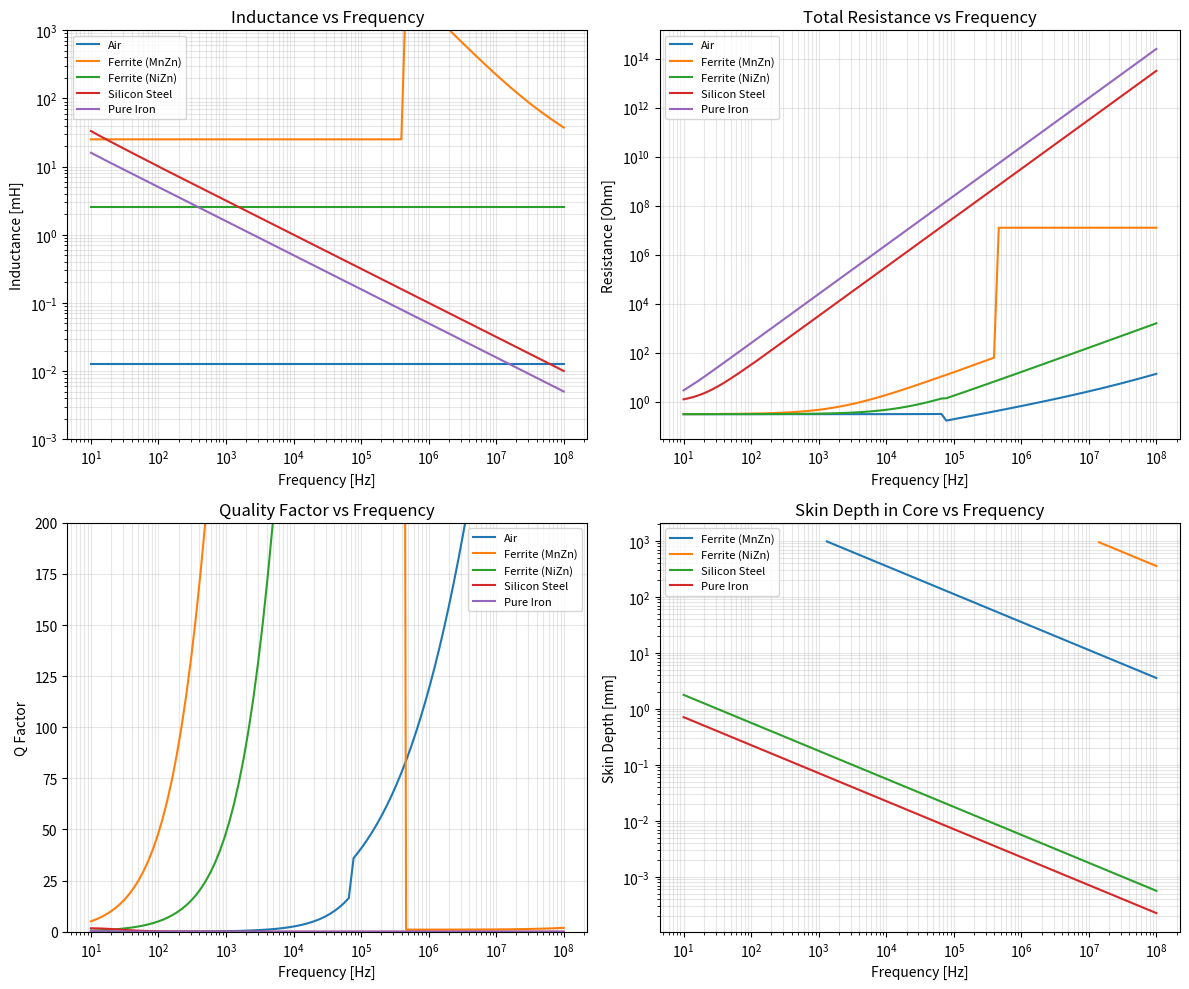

The matplotlib source for this figure:
"""
Coil wound on magnetic core - Frequency-dependent characteristics analysis.

This example demonstrates the physics of a coil wound on a magnetic core,
showing how conductivity (sigma) and permeability (mu_r) affect:
- Inductance vs frequency
- Resistance vs frequency (eddy current losses)
- Skin depth in the core
- Q-factor vs frequency

Physical models used:
- DC: Pure magnetic circuit (Radia MSC)
- AC: Nonlocal SIBC for conductive magnetic materials

Reference:
- Bilicz et al., "Nonlocal SIBC for high-conductivity regions", ISEM 2023
"""

import numpy as np
import matplotlib.pyplot as plt

# Physical constants
MU_0 = 4 * np.pi * 1e-7  # H/m
EPS_0 = 8.854187817e-12  # F/m


def skin_depth(freq, sigma, mu_r):
    """Calculate skin depth in meters."""
    if freq <= 0 or sigma <= 0:
        return np.inf
    omega = 2 * np.pi * freq
    mu = MU_0 * mu_r
    return np.sqrt(2 / (omega * mu * sigma))


def local_surface_impedance(freq, sigma, mu_r):
    """Local surface impedance Zs = (1+j) / (sigma * delta)."""
    delta = skin_depth(freq, sigma, mu_r)
    if np.isinf(delta):
        return 0 + 0j
    return (1 + 1j) / (sigma * delta)


class MagneticCoreMaterial:
    """Magnetic core material properties."""

    def __init__(self, name, mu_r, sigma, description=""):
        self.name = name
        self.mu_r = mu_r  # Relative permeability
        self.sigma = sigma  # Conductivity [S/m]
        self.description = description

    def skin_depth(self, freq):
        return skin_depth(freq, self.sigma, self.mu_r)

    def surface_impedance(self, freq):
        return local_surface_impedance(freq, self.sigma, self.mu_r)


class CoilOnCore:
    """Model of a coil wound on a magnetic core."""

    def __init__(self, core_material, N_turns, core_length, core_area,
                 wire_diameter, wire_sigma=5.8e7):
        """
        Parameters:
        -----------
        core_material : MagneticCoreMaterial
            Core material properties
        N_turns : int
            Number of turns
        core_length : float
            Magnetic path length [m]
        core_area : float
            Core cross-section area [m^2]
        wire_diameter : float
            Wire diameter [m]
        wire_sigma : float
            Wire conductivity [S/m] (default: copper)
        """
        self.core = core_material
        self.N = N_turns
        self.l_core = core_length
        self.A_core = core_area
        self.d_wire = wire_diameter
        self.sigma_wire = wire_sigma

        # Wire cross-section area
        self.A_wire = np.pi * (wire_diameter / 2) ** 2

        # Approximate wire length (single layer, close wound)
        self.l_wire = N_turns * np.pi * np.sqrt(core_area / np.pi) * 2

    def dc_inductance(self):
        """DC inductance assuming infinite permeability core."""
        # L = mu_0 * mu_r * N^2 * A / l
        return MU_0 * self.core.mu_r * self.N**2 * self.A_core / self.l_core

    def dc_resistance(self):
        """DC resistance of wire."""
        return self.l_wire / (self.sigma_wire * self.A_wire)

    def effective_permeability(self, freq):
        """
        Effective permeability considering eddy currents in core.

        At high frequencies, eddy currents shield the core interior,
        reducing effective permeability.
        """
        delta = self.core.skin_depth(freq)

        # Characteristic dimension of core (assume circular for simplicity)
        a = np.sqrt(self.A_core / np.pi)

        if delta > 10 * a:
            # Low frequency: full penetration
            return self.core.mu_r
        elif delta < 0.1 * a:
            # High frequency: surface layer only
            # Effective area ~ 2*pi*a*delta (annular ring)
            area_ratio = 2 * delta / a
            return self.core.mu_r * area_ratio
        else:
            # Transition region: approximate interpolation
            # Using Bessel function approximation for cylindrical core
            x = a / delta
            # For large x: mu_eff/mu_r ~ 2/x * (ber + j*bei) / (ber' + j*bei')
            # Simplified: mu_eff/mu_r ~ 2*delta/a for x >> 1
            return self.core.mu_r * (2 / x) * (1 - 1j / x)

    def inductance(self, freq):
        """Frequency-dependent inductance."""
        mu_eff = self.effective_permeability(freq)
        L_complex = MU_0 * mu_eff * self.N**2 * self.A_core / self.l_core
        return L_complex

    def wire_ac_resistance(self, freq):
        """AC resistance of wire due to skin effect."""
        delta_wire = skin_depth(freq, self.sigma_wire, 1.0)  # mu_r=1 for copper
        a_wire = self.d_wire / 2

        if delta_wire > a_wire:
            # DC regime
            return self.dc_resistance()
        else:
            # Skin effect regime
            # Approximate: R_ac/R_dc ~ a/(2*delta) for delta << a
            return self.dc_resistance() * a_wire / (2 * delta_wire)

    def core_loss_resistance(self, freq):
        """
        Equivalent resistance representing core losses.

        Core losses = eddy current + hysteresis
        P_eddy ~ f^2 * B^2
        P_hyst ~ f * B^n (n ~ 1.6-2.0)

        For simplicity, model as R_core ~ omega * L * tan(delta_core)
        """
        if freq <= 0:
            return 0

        omega = 2 * np.pi * freq
        delta = self.core.skin_depth(freq)
        a = np.sqrt(self.A_core / np.pi)

        # Eddy current loss factor (proportional to f^2)
        # For thin laminations or ferrite, this is reduced
        if self.core.sigma > 1e4:  # Conductive core (silicon steel, etc.)
            # Bulk eddy current loss
            if delta < a:
                # High frequency: loss in skin depth layer
                loss_factor = (a / delta) ** 2 * 0.01  # Empirical
            else:
                # Low frequency: uniform eddy currents
                loss_factor = (omega * MU_0 * self.core.mu_r * self.core.sigma * a**2) ** 2 * 1e-6
        else:
            # Low conductivity (ferrite)
            loss_factor = 0.001  # Small residual loss

        L_dc = self.dc_inductance()
        return omega * np.real(L_dc) * loss_factor

    def total_impedance(self, freq):
        """Total impedance Z = R + j*omega*L."""
        omega = 2 * np.pi * freq
        L = self.inductance(freq)
        R_wire = self.wire_ac_resistance(freq)
        R_core = self.core_loss_resistance(freq)

        Z = (R_wire + R_core) + 1j * omega * L
        return Z

    def quality_factor(self, freq):
        """Q = omega*L / R."""
        Z = self.total_impedance(freq)
        omega = 2 * np.pi * freq
        L = np.abs(self.inductance(freq))
        R = np.real(Z)

        if R < 1e-15:
            return np.inf
        return omega * L / R


def analyze_coil_characteristics():
    """Analyze and plot coil characteristics for different core materials."""

    # Define core materials
    materials = [
        MagneticCoreMaterial("Air", 1.0, 0, "No core (air)"),
        MagneticCoreMaterial("Ferrite (MnZn)", 2000, 0.1, "Low loss ferrite"),
        MagneticCoreMaterial("Ferrite (NiZn)", 200, 1e-4, "High frequency ferrite"),
        MagneticCoreMaterial("Silicon Steel", 4000, 2e6, "Laminated transformer core"),
        MagneticCoreMaterial("Pure Iron", 5000, 1e7, "Solid iron core"),
    ]

    # Coil parameters
    N_turns = 100
    core_length = 0.1  # 10 cm
    core_area = 1e-4   # 1 cm^2
    wire_diameter = 0.5e-3  # 0.5 mm

    # Frequency range
    freqs = np.logspace(1, 8, 100)  # 10 Hz to 100 MHz

    # Create figure
    fig, axes = plt.subplots(2, 2, figsize=(12, 10))

    for mat in materials:
        coil = CoilOnCore(mat, N_turns, core_length, core_area, wire_diameter)

        # Calculate characteristics
        L_values = np.array([np.abs(coil.inductance(f)) for f in freqs])
        R_values = np.array([np.real(coil.total_impedance(f)) for f in freqs])
        Q_values = np.array([coil.quality_factor(f) for f in freqs])
        delta_values = np.array([mat.skin_depth(f) for f in freqs])

        # Plot inductance vs frequency
        axes[0, 0].loglog(freqs, L_values * 1e3, label=mat.name)

        # Plot resistance vs frequency
        axes[0, 1].loglog(freqs, R_values, label=mat.name)

        # Plot Q factor vs frequency
        axes[1, 0].semilogx(freqs, Q_values, label=mat.name)

        # Plot skin depth vs frequency (only for conductive materials)
        if mat.sigma > 0:
            valid_mask = np.isfinite(delta_values) & (delta_values < 1)
            if np.any(valid_mask):
                axes[1, 1].loglog(freqs[valid_mask], delta_values[valid_mask] * 1e3,
                                  label=mat.name)

    # Formatting
    axes[0, 0].set_xlabel('Frequency [Hz]')
    axes[0, 0].set_ylabel('Inductance [mH]')
    axes[0, 0].set_title('Inductance vs Frequency')
    axes[0, 0].legend(loc='best', fontsize=8)
    axes[0, 0].grid(True, which='both', alpha=0.3)
    axes[0, 0].set_ylim([1e-3, 1e3])

    axes[0, 1].set_xlabel('Frequency [Hz]')
    axes[0, 1].set_ylabel('Resistance [Ohm]')
    axes[0, 1].set_title('Total Resistance vs Frequency')
    axes[0, 1].legend(loc='best', fontsize=8)
    axes[0, 1].grid(True, which='both', alpha=0.3)

    axes[1, 0].set_xlabel('Frequency [Hz]')
    axes[1, 0].set_ylabel('Q Factor')
    axes[1, 0].set_title('Quality Factor vs Frequency')
    axes[1, 0].legend(loc='best', fontsize=8)
    axes[1, 0].grid(True, which='both', alpha=0.3)
    axes[1, 0].set_ylim([0, 200])

    axes[1, 1].set_xlabel('Frequency [Hz]')
    axes[1, 1].set_ylabel('Skin Depth [mm]')
    axes[1, 1].set_title('Skin Depth in Core vs Frequency')
    axes[1, 1].legend(loc='best', fontsize=8)
    axes[1, 1].grid(True, which='both', alpha=0.3)

    plt.tight_layout()
    plt.savefig('coil_on_magnetic_core_analysis.png', dpi=150)
    print("Saved: coil_on_magnetic_core_analysis.png")
    plt.close()

    # Print summary table
    print("\n" + "="*80)
    print("Coil on Magnetic Core - Characteristics Summary")
    print("="*80)
    print(f"Coil: {N_turns} turns, core length={core_length*100:.1f}cm, "
          f"core area={core_area*1e4:.2f}cm^2")
    print("-"*80)
    print(f"{'Material':<20} {'mu_r':<10} {'sigma [S/m]':<12} "
          f"{'L_DC [mH]':<12} {'R_DC [Ohm]':<12} {'Q@1kHz':<10}")
    print("-"*80)

    for mat in materials:
        coil = CoilOnCore(mat, N_turns, core_length, core_area, wire_diameter)
        L_dc = coil.dc_inductance()
        R_dc = coil.dc_resistance()
        Q_1k = coil.quality_factor(1000)

        print(f"{mat.name:<20} {mat.mu_r:<10.0f} {mat.sigma:<12.2e} "
              f"{L_dc*1e3:<12.4f} {R_dc:<12.4f} {Q_1k:<10.1f}")

    print("="*80)


def compare_sibc_requirements():
    """
    Compare when local vs nonlocal SIBC is needed.

    Key criterion: skin depth vs characteristic dimension
    - delta >> d: DC/quasi-static, no SIBC needed
    - delta ~ d: Nonlocal SIBC required (captures internal field distribution)
    - delta << d: Local SIBC sufficient (thin skin approximation)
    """

    print("\n" + "="*80)
    print("SIBC Requirement Analysis")
    print("="*80)

    # Core characteristic dimension (assume 1 cm diameter)
    d_core = 0.01  # 10 mm

    materials = [
        ("Ferrite (MnZn)", 2000, 0.1),
        ("Silicon Steel", 4000, 2e6),
        ("Pure Iron", 5000, 1e7),
        ("Copper", 1, 5.8e7),
    ]

    frequencies = [50, 1000, 10000, 100000, 1e6]

    print(f"\nCore diameter: {d_core*1000:.1f} mm")
    print("-"*80)
    print(f"{'Material':<20}", end="")
    for f in frequencies:
        if f >= 1e6:
            print(f"{'f='+str(int(f/1e6))+'MHz':<12}", end="")
        elif f >= 1000:
            print(f"{'f='+str(int(f/1000))+'kHz':<12}", end="")
        else:
            print(f"{'f='+str(int(f))+'Hz':<12}", end="")
    print()
    print("-"*80)

    for name, mu_r, sigma in materials:
        print(f"{name:<20}", end="")
        for f in frequencies:
            delta = skin_depth(f, sigma, mu_r)
            ratio = delta / d_core

            if ratio > 10:
                status = "DC"  # No SIBC needed
            elif ratio > 1:
                status = "Nonloc"  # Nonlocal SIBC
            elif ratio > 0.1:
                status = "Local"  # Local SIBC OK
            else:
                status = "Surf"  # Surface current only

            if np.isinf(delta):
                print(f"{'inf':<12}", end="")
            else:
                print(f"{delta*1000:.2f}mm({status})", end="")
                # Adjust spacing
                extra = 12 - len(f"{delta*1000:.2f}mm({status})")
                print(" " * max(0, extra), end="")
        print()

    print("-"*80)
    print("Legend: DC=quasi-static, Nonloc=Nonlocal SIBC, Local=Local SIBC, Surf=Surface only")
    print("="*80)


def main():
    """Main function."""
    print("Coil on Magnetic Core - Frequency Analysis")
    print("=" * 50)

    # Run analyses
    analyze_coil_characteristics()
    compare_sibc_requirements()

    print("\nAnalysis complete!")


if __name__ == '__main__':
    main()
